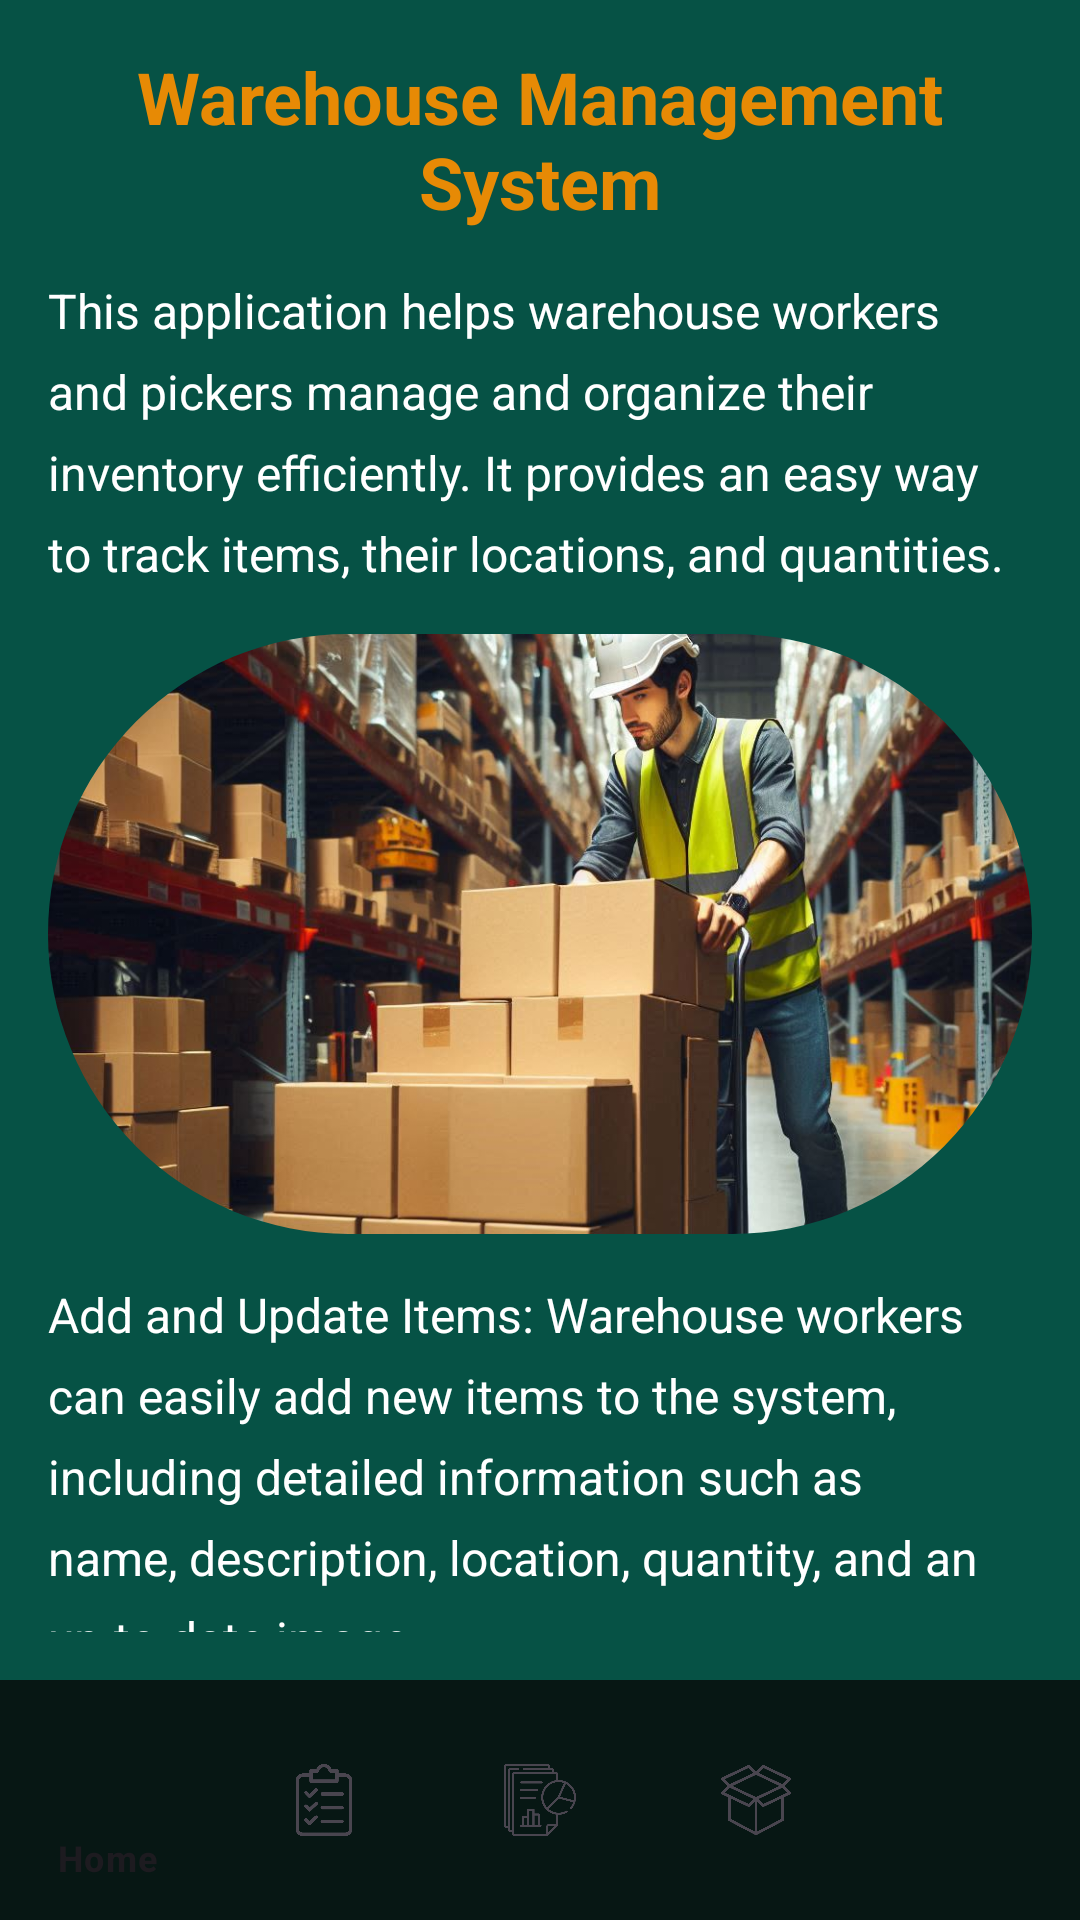

Here is an Android app screen rendered from its layout file. Give the layout XML and the strings, colors and styles it references.
<!-- AndroidManifest.xml: application theme Theme.MyWarehouse -->
<!-- res/layout/activity_admin.xml -->
<RelativeLayout xmlns:android="http://schemas.android.com/apk/res/android"
    xmlns:tools="http://schemas.android.com/tools"
    xmlns:app="http://schemas.android.com/apk/res-auto"
    android:layout_width="match_parent"
    android:layout_height="match_parent"
    android:background="@color/green"
    tools:context=".AdminActivities.AdminLobbyActivity">

    <androidx.core.widget.NestedScrollView
        android:layout_width="match_parent"
        android:layout_height="match_parent"
        android:layout_above="@+id/bottom_navigation"
        android:padding="16dp">

        <androidx.appcompat.widget.LinearLayoutCompat
            android:layout_width="match_parent"
            android:layout_height="wrap_content"
            android:orientation="vertical">

            <com.google.android.material.textview.MaterialTextView
                android:layout_width="match_parent"
                android:layout_height="wrap_content"
                android:text="@string/app_title"
                android:textColor="@color/orange"
                android:textSize="24sp"
                android:textStyle="bold"
                android:gravity="center"
                android:paddingBottom="16dp" />

            <com.google.android.material.textview.MaterialTextView
                android:layout_width="match_parent"
                android:layout_height="wrap_content"
                android:text="@string/app_explanation"
                android:textColor="@color/white"
                android:textSize="16sp"
                android:lineSpacingExtra="8dp"
                android:paddingBottom="16dp" />

            
            <com.google.android.material.imageview.ShapeableImageView
                android:layout_width="match_parent"
                android:layout_height="200dp"
                android:src="@drawable/img_desc"
                android:scaleType="centerCrop"
                android:layout_marginBottom="16dp"
                app:shapeAppearanceOverlay="@style/CustomShapeAppearance.Circular" />

            <com.google.android.material.textview.MaterialTextView
                android:layout_width="match_parent"
                android:layout_height="wrap_content"
                android:text="@string/app_feature_1"
                android:textColor="@color/white"
                android:textSize="16sp"
                android:lineSpacingExtra="8dp"
                android:paddingBottom="16dp" />

            <com.google.android.material.imageview.ShapeableImageView
                android:layout_width="match_parent"
                android:layout_height="200dp"
                android:src="@drawable/img_desc2"
                android:scaleType="centerCrop"
                android:layout_marginBottom="16dp"
                app:shapeAppearanceOverlay="@style/CustomShapeAppearance.Circular" />

            <com.google.android.material.textview.MaterialTextView
                android:layout_width="match_parent"
                android:layout_height="wrap_content"
                android:text="@string/app_feature_2"
                android:textColor="@color/white"
                android:textSize="16sp"
                android:lineSpacingExtra="8dp"
                android:paddingBottom="16dp" />

            

        </androidx.appcompat.widget.LinearLayoutCompat>
    </androidx.core.widget.NestedScrollView>


    <com.google.android.material.bottomnavigation.BottomNavigationView
        android:id="@+id/bottom_navigation"
        android:layout_width="match_parent"
        android:layout_height="wrap_content"
        android:layout_alignParentBottom="true"
        android:background="@color/darkgreen"
        app:menu="@menu/bottom_nav_menu_worker_picker" />

</RelativeLayout>
<!-- resources referenced by this layout -->
<resources>
  <color name="darkgreen">#071714</color>
  <color name="green">#065245</color>
  <color name="orange">#E78A05</color>
  <color name="white">#FFFFFFFF</color>
  <!-- drawable img_desc: jpeg bitmap (drawable, 164140 bytes) -->
  <!-- drawable img_desc2: jpeg bitmap (drawable, 133087 bytes) -->
  <string name="app_explanation">This application helps warehouse workers and pickers manage and organize their inventory efficiently. It provides an easy way to track items, their locations, and quantities.</string>
  <string name="app_feature_1">Add and Update Items: Warehouse workers can easily add new items to the system, including detailed information such as name, description, location, quantity, and an up-to-date image.</string>
  <string name="app_feature_2">Search and Find Items: Pickers can search for items by various categories and see their exact locations in the warehouse, making the picking process faster and more efficient.</string>
  <string name="app_title">Warehouse Management System</string>
  <style name="CustomShapeAppearance.Circular" parent="ShapeAppearance.MaterialComponents.SmallComponent">
          <item name="cornerFamily">rounded</item>
          <item name="cornerSize">50%</item>
      </style>
  <style name="Theme.MyWarehouse" parent="Base.Theme.MyWarehouse" />
  <style name="Base.Theme.MyWarehouse" parent="Theme.Material3.DayNight.NoActionBar">
  
         <item name="colorPrimary">@color/green</item>
      </style>
</resources>
